Dataset: new_images_split (GitHub, AdiArtifice/Music-Genre-Classification). Classes: blues, classical, country, disco, hip-hop, jazz, metal, pop, reggae, rock.

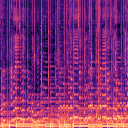
Label: pop

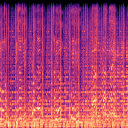
Label: country

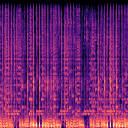
Label: reggae

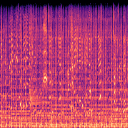
Label: disco

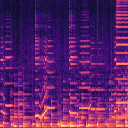
Label: jazz

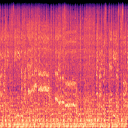
Label: metal
